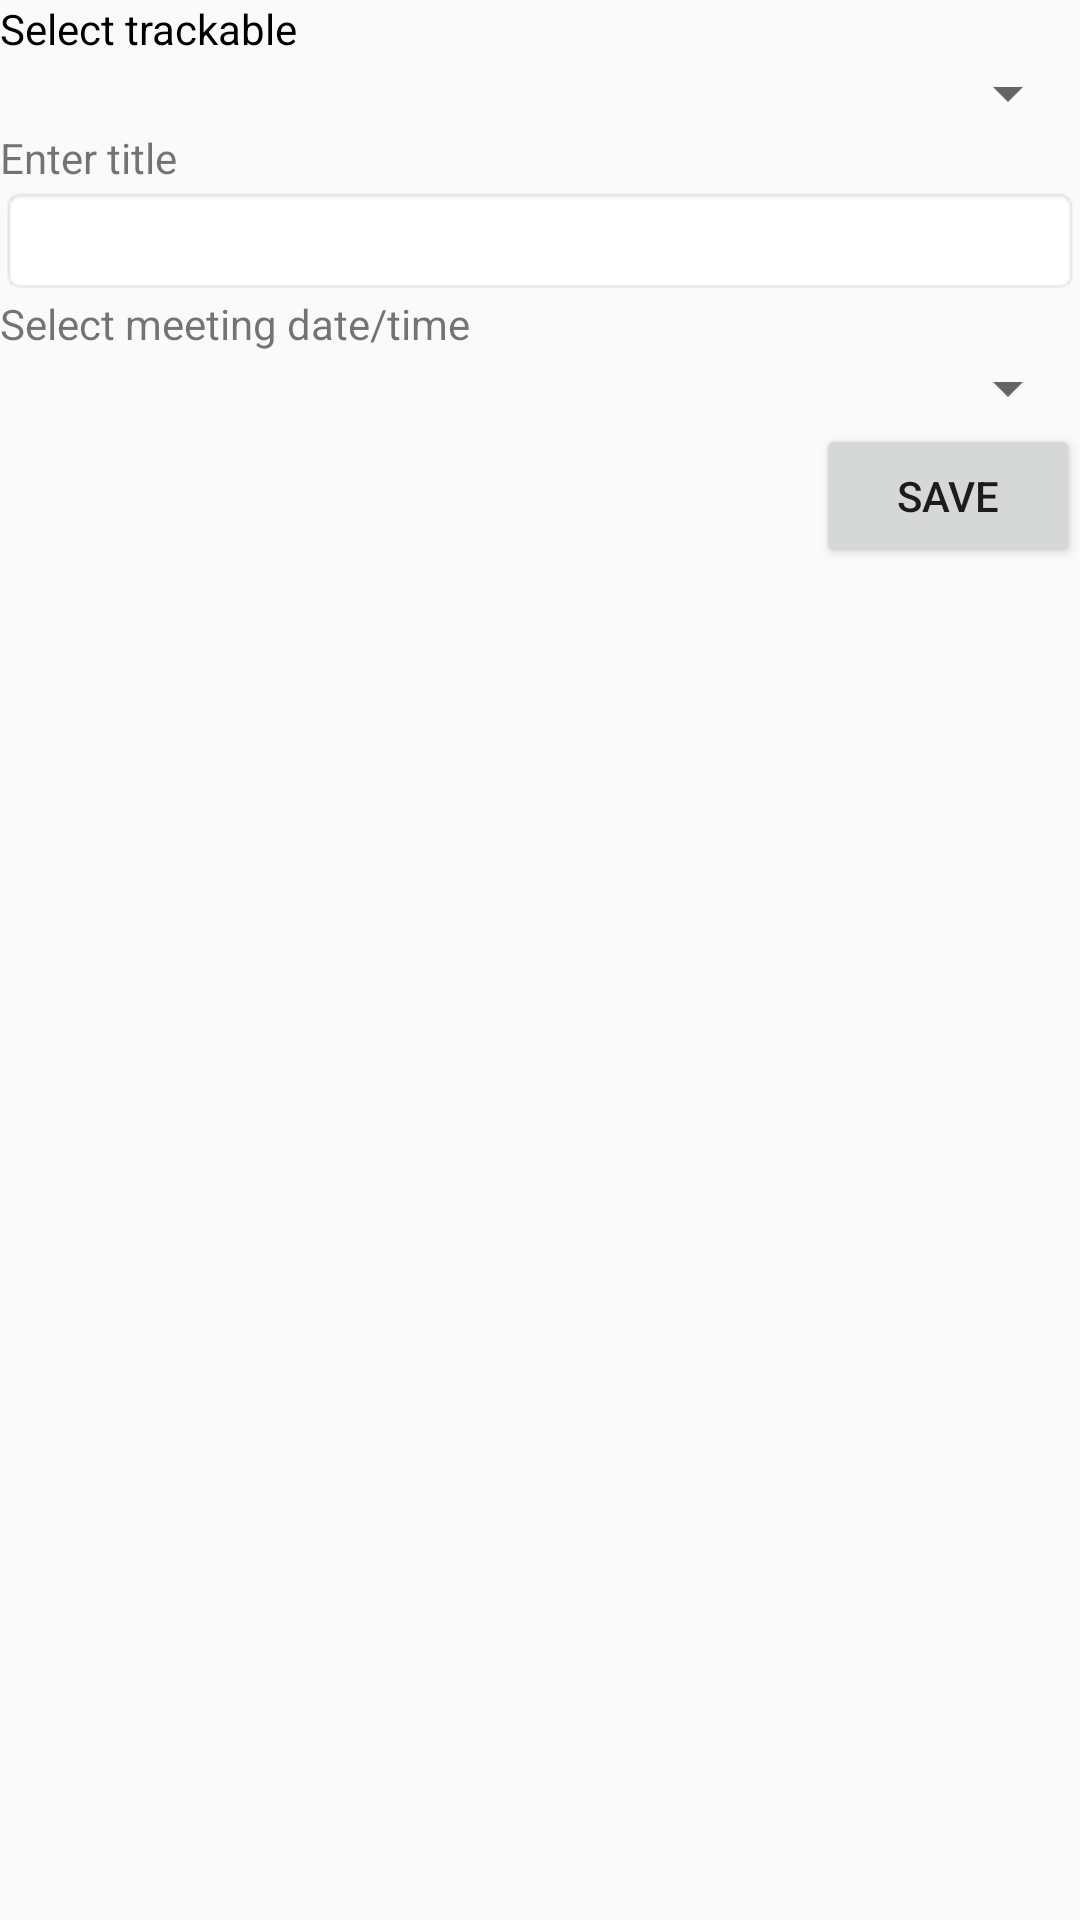

Layout XML and referenced resources for this Android screen:
<!-- AndroidManifest.xml: application theme AppTheme -->
<!-- res/layout/add_edit_tracking.xml -->
<?xml version="1.0" encoding="utf-8"?>
<RelativeLayout xmlns:android="http://schemas.android.com/apk/res/android"
    android:layout_width="fill_parent"
    android:layout_height="fill_parent" >

    <TextView
        android:id="@+id/enterTrackableName"
        android:layout_width="fill_parent"
        android:layout_height="wrap_content"
        android:text="@string/select_trackable"
        android:textColor="@color/black"/>

    <Spinner
        android:id="@+id/trackableNameSpinner"
        android:layout_width="match_parent"
        android:layout_height="wrap_content"
        android:layout_below="@+id/enterTrackableName" />

    <TextView
        android:id="@+id/enterTitle"
        android:layout_width="fill_parent"
        android:layout_height="wrap_content"
        android:layout_below="@id/trackableNameSpinner"
        android:text="@string/enter_title" />

    <EditText
        android:id="@+id/titleEntry"
        android:layout_width="fill_parent"
        android:layout_height="wrap_content"
        android:layout_below="@id/enterTitle"
        android:background="@android:drawable/editbox_background"
        android:inputType="text"
        android:textColor="#000" />

    <TextView
        android:id="@+id/enterMeetDate"
        android:layout_width="fill_parent"
        android:layout_height="wrap_content"
        android:layout_below="@id/titleEntry"
        android:text="@string/select_meet_date" />

    <Spinner
        android:id="@+id/meetDateSpinner"
        android:layout_width="match_parent"
        android:layout_height="wrap_content"
        android:layout_below="@+id/enterMeetDate"/>

    <Button
        android:id="@+id/saveTracking"
        android:layout_width="wrap_content"
        android:layout_height="wrap_content"
        android:layout_alignParentRight="true"
        android:layout_below="@id/meetDateSpinner"
        android:text="@string/save_tracking" />

</RelativeLayout>
<!-- resources referenced by this layout -->
<resources>
  <string name="enter_title">Enter title</string>
  <string name="save_tracking">Save</string>
  <string name="select_meet_date">Select meeting date/time</string>
  <string name="select_trackable">Select trackable</string>
  <style name="AppTheme" parent="Theme.AppCompat.Light.DarkActionBar">
          
          <item name="colorPrimary">@color/colorPrimary</item>
          <item name="colorPrimaryDark">@color/colorPrimaryDark</item>
          <item name="colorAccent">@color/colorAccent</item>
      </style>
  <!-- not gathered from this repository: default colours our renderer supplied (Android Studio template values) -->
  <color name="black">#FF000000</color>
  <color name="colorPrimary">#FF6200EE</color>
  <color name="colorPrimaryDark">#FF3700B3</color>
  <color name="colorAccent">#FF03DAC5</color>
</resources>
